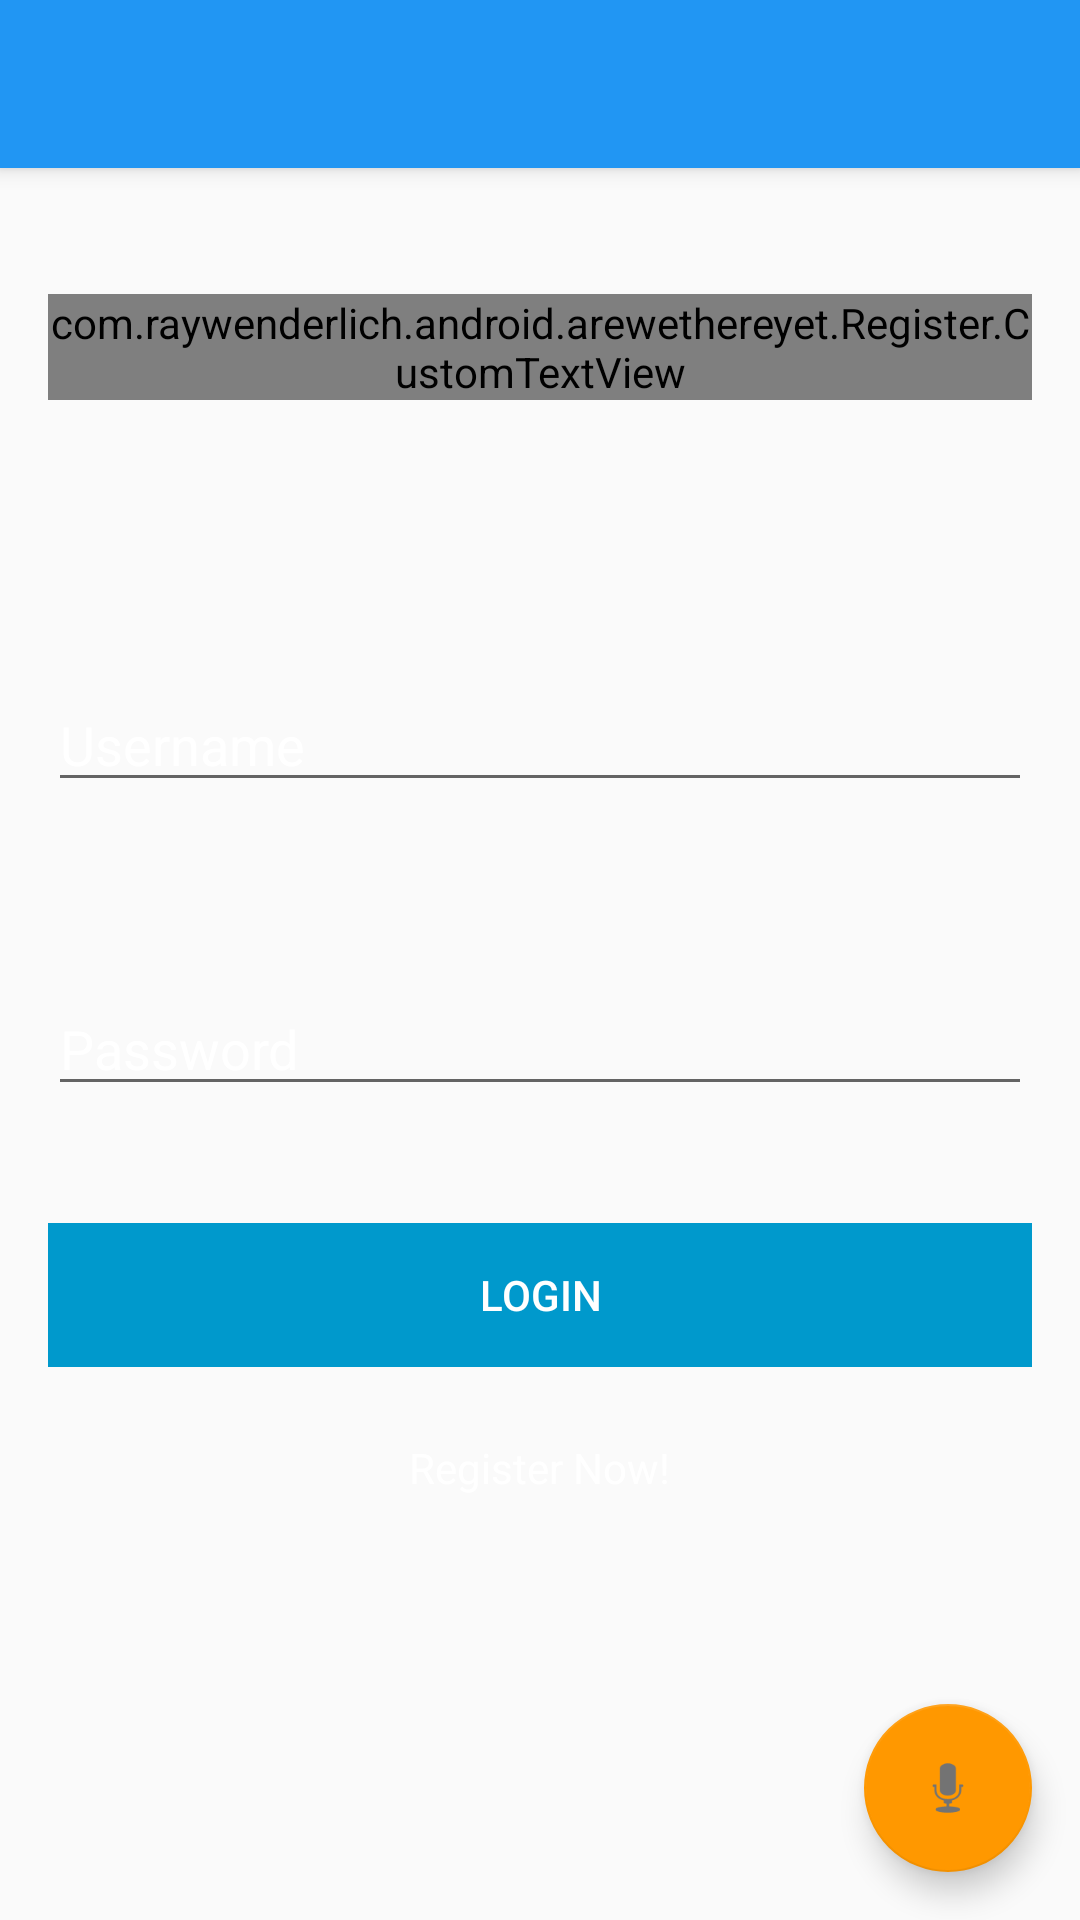

Here is an Android app screen rendered from its layout file. Give the layout XML and the strings, colors and styles it references.
<!-- AndroidManifest.xml: application theme AppTheme -->
<!-- res/layout/app_bar_menu.xml -->
<?xml version="1.0" encoding="utf-8"?>
<android.support.design.widget.CoordinatorLayout xmlns:android="http://schemas.android.com/apk/res/android"
    xmlns:app="http://schemas.android.com/apk/res-auto"
    xmlns:tools="http://schemas.android.com/tools"
    android:layout_width="match_parent"
    android:layout_height="match_parent"
    android:fitsSystemWindows="true"
    tools:context="com.raywenderlich.android.arewethereyet.MenuActivity">

    <android.support.design.widget.AppBarLayout
        android:layout_width="match_parent"
        android:layout_height="wrap_content"
        android:theme="@style/AppTheme.AppBarOverlay">

        <android.support.v7.widget.Toolbar
            android:id="@+id/toolbar"
            android:layout_width="match_parent"
            android:layout_height="?attr/actionBarSize"
            android:background="?attr/colorPrimary"
            app:popupTheme="@style/AppTheme.PopupOverlay" />

    </android.support.design.widget.AppBarLayout>

    <include layout="@layout/content_menu" />

    <android.support.design.widget.FloatingActionButton
        android:id="@+id/fab"
        android:layout_width="wrap_content"
        android:layout_height="wrap_content"
        android:layout_gravity="bottom|end"
        android:layout_margin="@dimen/fab_margin"
        app:backgroundTint="#FF9800"
        android:src="@android:drawable/ic_btn_speak_now" />

</android.support.design.widget.CoordinatorLayout>
<!-- res/layout/content_menu.xml (included above) -->
<?xml version="1.0" encoding="utf-8"?>
<RelativeLayout xmlns:android="http://schemas.android.com/apk/res/android"
    xmlns:app="http://schemas.android.com/apk/res-auto"
    xmlns:tools="http://schemas.android.com/tools"
    android:layout_width="match_parent"
    android:layout_height="match_parent"
    android:paddingBottom="@dimen/activity_vertical_margin"
    android:paddingLeft="@dimen/activity_horizontal_margin"
    android:paddingRight="@dimen/activity_horizontal_margin"
    android:background="@drawable/intro5"
    android:paddingTop="@dimen/activity_vertical_margin"
    app:layout_behavior="@string/appbar_scrolling_view_behavior"
   >



    <Button
        android:layout_width="match_parent"
        android:layout_height="wrap_content"
        android:text="Login"
        android:textColor="#FFFFFF"
        style="@style/Widget.AppCompat.Button.Borderless"
        android:background="@android:color/holo_blue_dark"
        android:id="@+id/btnlogin"
        android:layout_marginTop="39dp"
        android:layout_below="@+id/edtpass"
        android:layout_alignParentLeft="true"
        android:layout_alignParentStart="true" />

    <EditText
        android:layout_width="match_parent"
        android:layout_height="wrap_content"
        android:id="@+id/edtusername"
        android:hint="Username"
        android:textColorHint="#FFFFFF"
        android:layout_marginBottom="60dp"
        android:layout_above="@+id/edtpass"
        android:layout_alignParentLeft="true"
        android:layout_alignParentStart="true" />

    <EditText
        android:layout_width="match_parent"
        android:layout_height="wrap_content"
        android:inputType="textPassword"
        android:ems="10"
        android:id="@+id/edtpass"
        android:hint="Password"
        android:textColorHint="#FFFFFF"
        android:layout_centerVertical="true"
        android:layout_alignParentLeft="true"
        android:layout_alignParentStart="true" />

    <ScrollView
        android:layout_width="wrap_content"
        android:layout_height="wrap_content"
        android:id="@+id/scrollView" />

    <com.raywenderlich.android.arewethereyet.Register.CustomTextView
        android:layout_width="wrap_content"
        android:layout_height="wrap_content"
        android:textAppearance="?android:attr/textAppearanceLarge"
        android:text="LBS Project"
        android:id="@+id/textView3"
        android:textStyle="bold"
        android:textColor="#FFFFFF"
        android:layout_marginTop="26dp"
        android:textSize="30sp"
        android:layout_below="@+id/scrollView"
        android:layout_centerHorizontal="true" />

    <TextView
        android:layout_width="wrap_content"
        android:layout_height="wrap_content"
        android:text="Register Now!"
        android:textColor="#FFFFFF"
        android:id="@+id/tvregis"
        android:layout_below="@+id/btnlogin"
        android:layout_centerHorizontal="true"
        android:layout_marginTop="24dp" />
</RelativeLayout>
<!-- resources referenced by this layout -->
<resources>
  <dimen name="activity_horizontal_margin">16dp</dimen>
  <dimen name="activity_vertical_margin">16dp</dimen>
  <dimen name="fab_margin">16dp</dimen>
  <style name="AppTheme.AppBarOverlay" parent="ThemeOverlay.AppCompat.Dark.ActionBar" />
  <style name="AppTheme.PopupOverlay" parent="ThemeOverlay.AppCompat.Light" />
  <style name="AppTheme" parent="Theme.AppCompat.Light.DarkActionBar">
          <item name="colorPrimary">@color/ColorPrimary</item>
          <item name="colorPrimaryDark">@color/ColorPrimaryDark</item>
          <item name="colorAccent">@color/ColorAccent</item>
      </style>
  <color name="ColorPrimary">#2196F3</color>
  <color name="ColorPrimaryDark">#BBDEFB</color>
  <color name="ColorAccent">#2196F3</color>
</resources>
